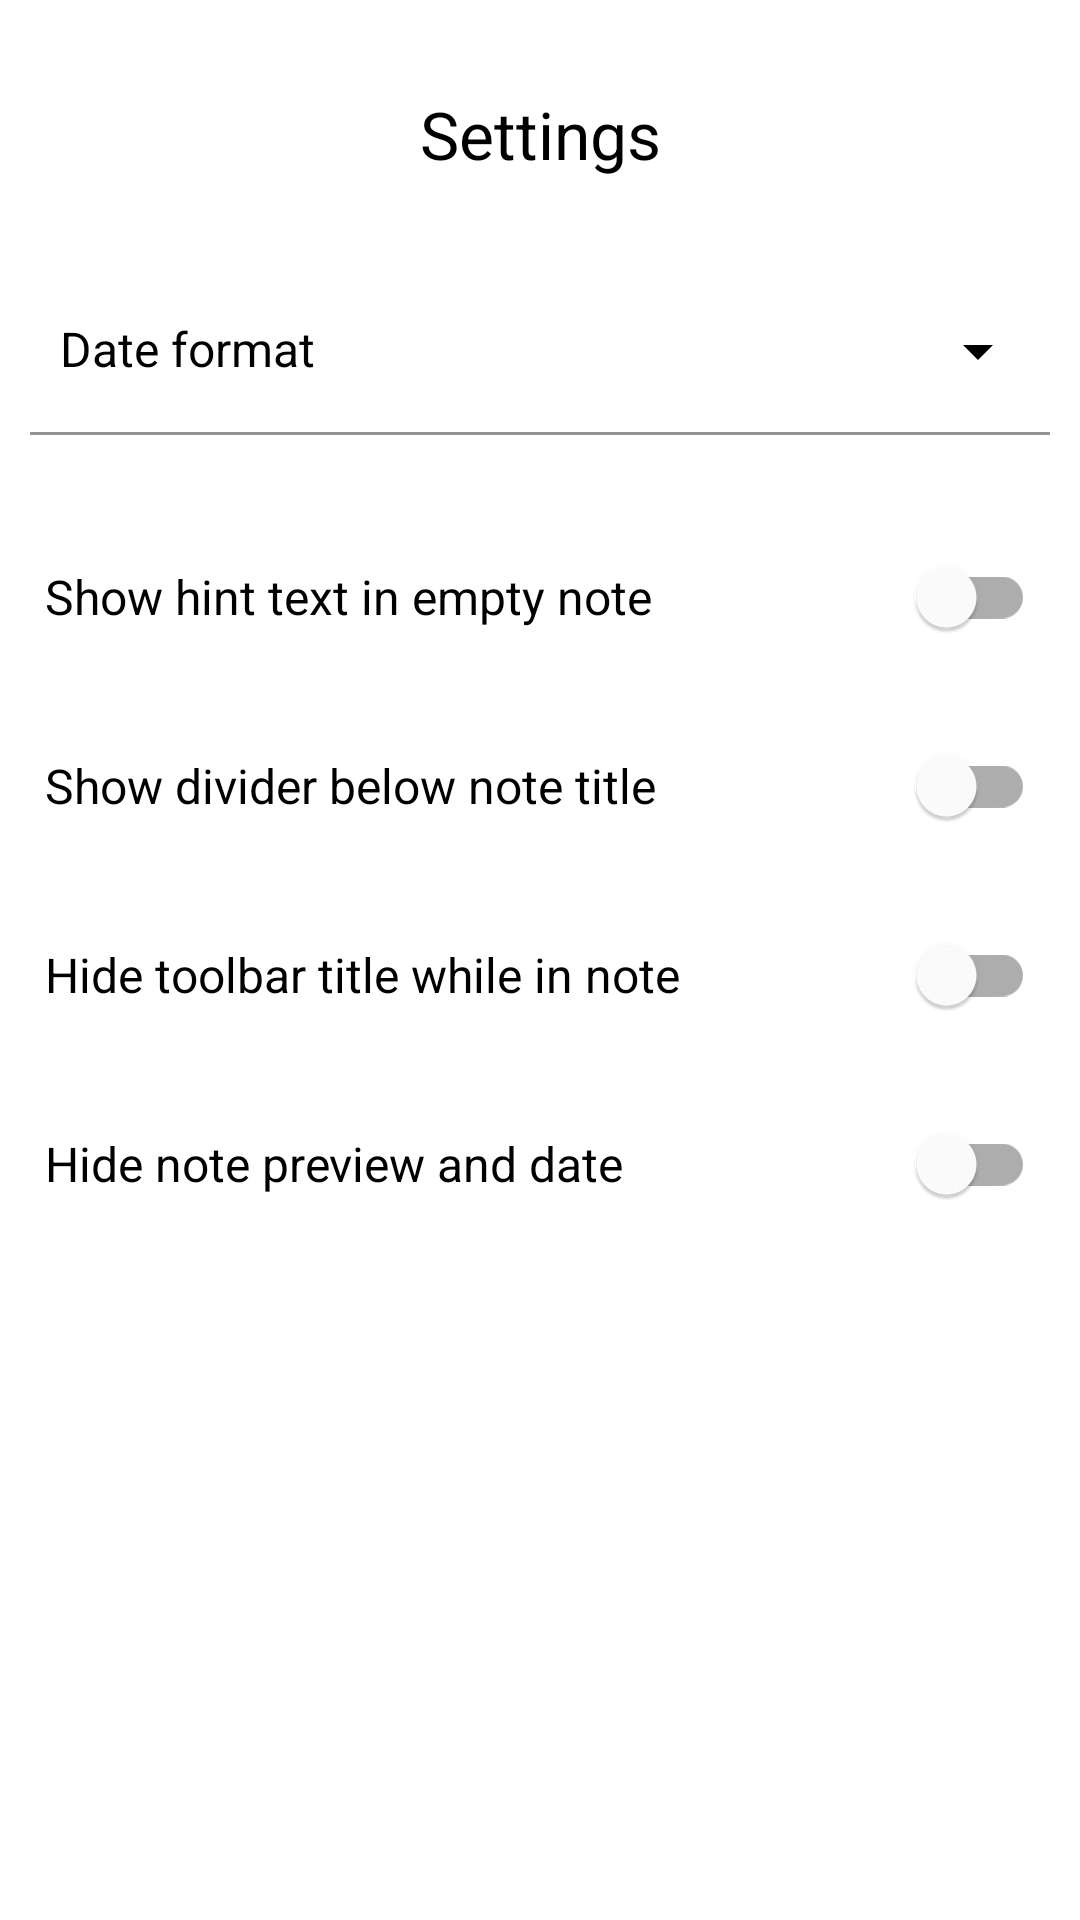

This screen was rendered from an Android layout file. Write that file and the resources it references.
<!-- AndroidManifest.xml: application theme Theme.Jots -->
<!-- res/layout/fragment_settings.xml -->
<?xml version="1.0" encoding="utf-8"?>
<ScrollView xmlns:android="http://schemas.android.com/apk/res/android"
    xmlns:tools="http://schemas.android.com/tools"
    android:layout_width="match_parent"
    android:layout_height="match_parent"
    xmlns:app="http://schemas.android.com/apk/res-auto"
    tools:context=".AboutFragment">

    
    <androidx.constraintlayout.widget.ConstraintLayout
        android:layout_width="match_parent"
        android:layout_height="wrap_content">

        
        <TextView
            android:id="@+id/settings_title"
            style="@style/Jots.Text.Heading"
            android:layout_marginTop="30dp"
            android:text="@string/settings_title"
            app:layout_constraintStart_toStartOf="parent"
            app:layout_constraintEnd_toEndOf="parent"
            app:layout_constraintTop_toTopOf="parent" />

        
        <com.google.android.material.textfield.TextInputLayout
            android:id="@+id/settings_dateformat_menu"
            app:layout_constraintStart_toStartOf="parent"
            app:layout_constraintEnd_toEndOf="parent"
            app:layout_constraintTop_toBottomOf="@id/settings_title"
            style="@style/Jots.DropdownMenu"
            android:hint="@string/settings_dateformat">

            
            <com.google.android.material.textfield.MaterialAutoCompleteTextView
                android:id="@+id/settings_dateformat_textview"
                style="@style/Jots.DropdownMenu.AutoComplete"
                tools:ignore="TextContrastCheck" />

        </com.google.android.material.textfield.TextInputLayout>

        
        <com.google.android.material.switchmaterial.SwitchMaterial
            android:id="@+id/settings_switch_hints"
            style="@style/Jots.SwitchButton"
            app:layout_constraintTop_toBottomOf="@id/settings_dateformat_menu"
            app:layout_constraintStart_toStartOf="parent"
            app:layout_constraintEnd_toEndOf="parent"
            android:text="@string/settings_hints"
            android:layout_marginTop="30dp"
            />

        
        <com.google.android.material.switchmaterial.SwitchMaterial
            android:id="@+id/settings_switch_divider"
            style="@style/Jots.SwitchButton"
            app:layout_constraintTop_toBottomOf="@id/settings_switch_hints"
            app:layout_constraintStart_toStartOf="parent"
            app:layout_constraintEnd_toEndOf="parent"
            android:text="@string/settings_titledivider"
            android:layout_marginTop="15dp"
            />

        
        <com.google.android.material.switchmaterial.SwitchMaterial
            android:id="@+id/settings_switch_toolbar"
            style="@style/Jots.SwitchButton"
            app:layout_constraintTop_toBottomOf="@id/settings_switch_divider"
            app:layout_constraintStart_toStartOf="parent"
            app:layout_constraintEnd_toEndOf="parent"
            android:text="@string/settings_hidetoolbar"
            android:layout_marginTop="15dp"
            />

        
        <com.google.android.material.switchmaterial.SwitchMaterial
            android:id="@+id/settings_switch_contentpreview"
            style="@style/Jots.SwitchButton"
            app:layout_constraintTop_toBottomOf="@id/settings_switch_toolbar"
            app:layout_constraintStart_toStartOf="parent"
            app:layout_constraintEnd_toEndOf="parent"
            android:text="@string/settings_hidecontentpreview"
            android:layout_marginTop="15dp"
            />

    </androidx.constraintlayout.widget.ConstraintLayout>

</ScrollView>
<!-- resources referenced by this layout -->
<resources>
  <string name="settings_dateformat">Date format</string>
  <string name="settings_hidecontentpreview">Hide note preview and date</string>
  <string name="settings_hidetoolbar">Hide toolbar title while in note</string>
  <string name="settings_hints">Show hint text in empty note</string>
  <string name="settings_title">Settings</string>
  <string name="settings_titledivider">Show divider below note title</string>
  <style name="Jots.DropdownMenu.AutoComplete" parent="Widget.MaterialComponents.TextInputLayout.FilledBox.ExposedDropdownMenu">
  
          <item name="android:layout_width">match_parent</item>
          <item name="android:layout_height">wrap_content</item>
  
          <item name="android:paddingStart">10dp</item>
          <item name="android:paddingEnd">10dp</item>
          
          <item name="android:textDirection">locale</item>
  
          <item name="android:inputType">none</item>
  
          <item name="android:textColor">?attr/mainFontColor</item>
          <item name="android:focusable">false</item>
  
      </style>
  <style name="Jots.SwitchButton" parent="Widget.AppCompat.CompoundButton.Switch">
  
          <item name="android:layout_width">match_parent</item>
          <item name="android:layout_height">wrap_content</item>
          <item name="android:layout_marginEnd">15dp</item>
          <item name="android:layout_marginStart">15dp</item>
  
          <item name="android:textAppearance">@style/Jots.Text</item>
          <item name="android:textColor">?attr/mainFontColor</item>
  
          <item name="android:textDirection">locale</item>
  
          <item name="materialThemeOverlay">@style/Jots.ThemeOverlay.Switch</item>
  
      </style>
  <style name="Jots.Text.Heading" parent="Jots.Text">
  
          <item name="fontFamily">?attr/headingFontFamily</item>
          <item name="android:textColor">?attr/headingColor</item>
          <item name="android:textSize">?attr/headingTextSize</item>
          <item name="android:gravity">center_horizontal</item>
  
      </style>
  <style name="Jots.ThemeOverlay.ExposedDropdownMenu" parent="">
  
          <item name="android:textAppearance">@style/Jots.Text</item>
          <item name="colorSurface">?attr/colorSecondary</item>
  
      </style>
  <style name="Jots.Text.Small">
  
          <item name="android:textSize">?attr/smallTextSize</item>
  
      </style>
  <style name="Jots.ThemeOverlay.Switch" parent="">
  
          <item name="colorSecondary">?attr/toggledSwitchColor</item>
  
      </style>
  <string name="theme_default_id">Theme.Jots</string>
  <string name="theme_default_title">Default</string>
  <string name="theme_default_description">The default minimalistic theme you know and love!</string>
  <color name="black">#FF000000</color>
  <color name="white">#FFFFFFFF</color>
  <color name="grey">#FFE6E6E6</color>
  <style name="Jots.AlertDialog" parent="ThemeOverlay.MaterialComponents.MaterialAlertDialog">
  
          <item name="android:background">?attr/colorSecondary</item>
          <item name="materialAlertDialogTitleTextStyle">@style/Jots.AlertDialog.Text.Title</item>
          <item name="materialAlertDialogBodyTextStyle">@style/Jots.AlertDialog.Text</item>
  
      </style>
  <style name="Jots.AlertDialog.Text.Title" parent="Jots.AlertDialog.Text">
  
          <item name="android:textColor">?attr/headingColor</item>
          <item name="android:textSize">?attr/alertDialogTitleTextSize</item>
  
      </style>
  <style name="Jots.AlertDialog.Text" parent="MaterialAlertDialog.MaterialComponents.Title.Text">
  
          <item name="android:fontFamily">?attr/fontFamily</item>
          <item name="android:textColor">?attr/mainFontColor</item>
  
      </style>
</resources>
